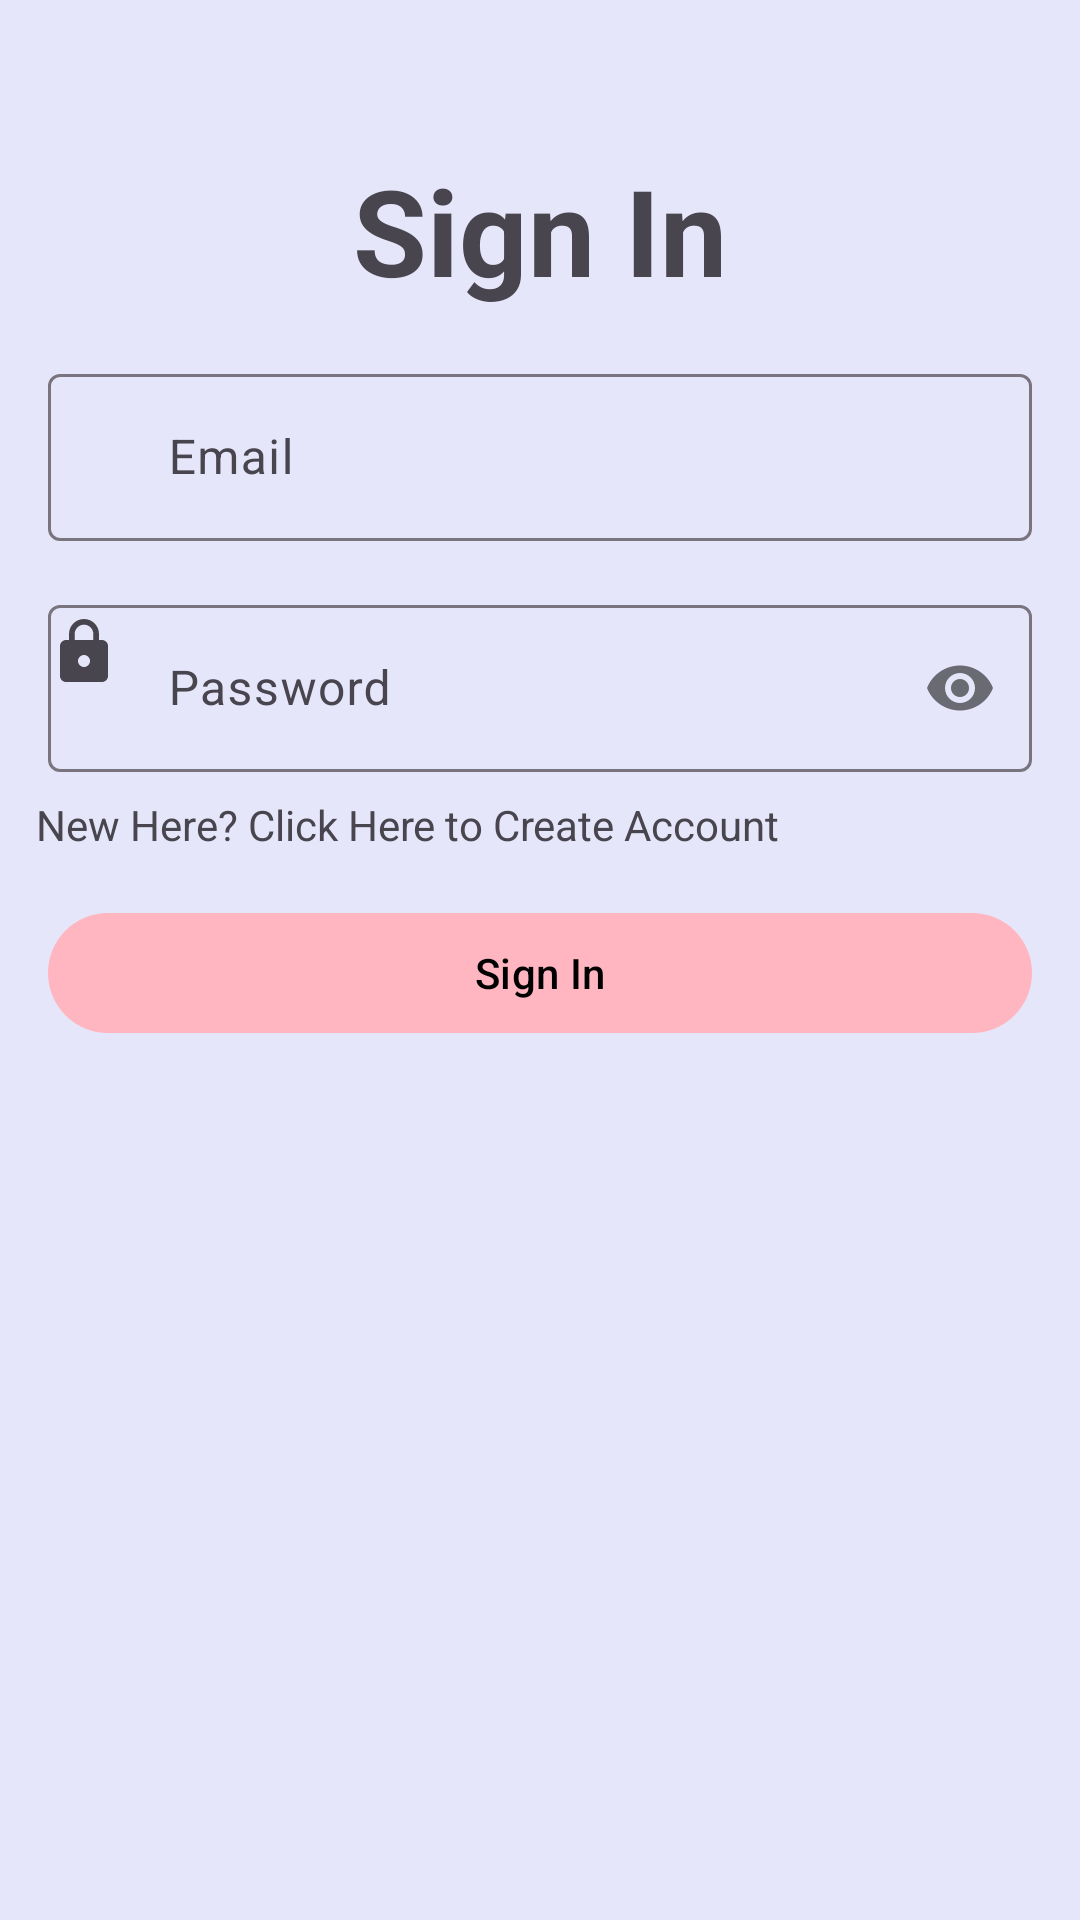

This screen was rendered from an Android layout file. Write that file and the resources it references.
<!-- AndroidManifest.xml: application theme Theme.Assignment1 -->
<!-- res/layout/activity_sign_in.xml -->
<?xml version="1.0" encoding="utf-8"?>
<androidx.constraintlayout.widget.ConstraintLayout
    xmlns:android="http://schemas.android.com/apk/res/android"
    xmlns:app="http://schemas.android.com/apk/res-auto"
    xmlns:tools="http://schemas.android.com/tools"
    android:id="@+id/main"
    android:layout_width="match_parent"
    android:background="@color/lavender"
    android:layout_height="match_parent"
    tools:context=".SignInActivity">

    <com.google.android.material.textview.MaterialTextView
        android:id="@+id/signUpText"
        android:layout_width="wrap_content"
        android:layout_height="wrap_content"
        android:layout_marginTop="50dp"
        android:text="Sign In"
        android:textSize="40dp"
        android:textStyle="bold"
        app:layout_constraintTop_toTopOf="parent"
        app:layout_constraintStart_toStartOf="parent"
        app:layout_constraintEnd_toEndOf="parent" />

    <com.google.android.material.textfield.TextInputLayout
        android:id="@+id/textInputLayoutEmail"
        android:layout_width="0dp"
        android:layout_height="wrap_content"
        android:layout_margin="16dp"
        app:layout_constraintTop_toBottomOf="@id/signUpText"
        app:layout_constraintStart_toStartOf="parent"
        app:layout_constraintEnd_toEndOf="parent"
        app:startIconDrawable="@drawable/ic_email">

        <com.google.android.material.textfield.TextInputEditText
            android:id="@+id/etEmail"
            android:layout_width="match_parent"
            android:layout_height="wrap_content"
            android:hint="Email"
            android:paddingStart="40dp"
            android:inputType="textEmailAddress" />
    </com.google.android.material.textfield.TextInputLayout>

    <com.google.android.material.textfield.TextInputLayout
        android:id="@+id/textInputLayoutPassword"
        android:layout_width="0dp"
        android:layout_height="wrap_content"
        android:layout_margin="16dp"
        app:layout_constraintTop_toBottomOf="@id/textInputLayoutEmail"
        app:layout_constraintStart_toStartOf="parent"
        app:layout_constraintEnd_toEndOf="parent"
        app:passwordToggleEnabled="true"
        app:startIconDrawable="@drawable/ic_password">

        <com.google.android.material.textfield.TextInputEditText
            android:id="@+id/etPassword"
            android:layout_width="match_parent"
            android:layout_height="wrap_content"
            android:hint="Password"
            android:paddingStart="40dp"
            android:inputType="textPassword" />
    </com.google.android.material.textfield.TextInputLayout>

    <TextView
        android:id="@+id/tvCreateAccount"
        android:layout_width="wrap_content"
        android:layout_height="wrap_content"
        android:layout_marginTop="8dp"
        android:text="New Here? Click Here to Create Account"
        app:layout_constraintEnd_toEndOf="parent"
        app:layout_constraintHorizontal_bias="0.106"
        app:layout_constraintStart_toStartOf="parent"
        app:layout_constraintTop_toBottomOf="@id/textInputLayoutPassword" />

    <com.google.android.material.button.MaterialButton
        android:id="@+id/SignInButton"
        android:layout_width="0dp"
        android:layout_height="wrap_content"
        android:layout_marginHorizontal="16dp"
        android:layout_marginTop="16dp"
        android:text="Sign In"
        app:layout_constraintEnd_toEndOf="parent"
        app:layout_constraintStart_toStartOf="parent"
        app:layout_constraintTop_toBottomOf="@id/tvCreateAccount" />

</androidx.constraintlayout.widget.ConstraintLayout>
<!-- resources referenced by this layout -->
<resources>
  <color name="lavender">#E6E6FA</color>
  <!-- drawable ic_password (drawable) -->
  <vector xmlns:android="http://schemas.android.com/apk/res/android" android:height="48dp" android:tint="#000000" android:viewportHeight="48" android:viewportWidth="48" android:width="48dp">
        
      <path android:fillColor="@android:color/white" android:pathData="M18,8h-1L17,6c0,-2.76 -2.24,-5 -5,-5S7,3.24 7,6v2L6,8c-1.1,0 -2,0.9 -2,2v10c0,1.1 0.9,2 2,2h12c1.1,0 2,-0.9 2,-2L20,10c0,-1.1 -0.9,-2 -2,-2zM12,17c-1.1,0 -2,-0.9 -2,-2s0.9,-2 2,-2 2,0.9 2,2 -0.9,2 -2,2zM15.1,8L8.9,8L8.9,6c0,-1.71 1.39,-3.1 3.1,-3.1 1.71,0 3.1,1.39 3.1,3.1v2z"/>
      
  </vector>
  <style name="Theme.Assignment1" parent="Theme.Material3.Light.NoActionBar">
          <item name="colorPrimary">@color/soft_pink</item>
          <item name="colorPrimaryVariant">@color/soft_purple</item>
          <item name="colorSecondary">@color/soft_blue</item>
          <item name="colorSecondaryVariant">@color/soft_yellow</item>
          <item name="colorSurface">@color/light_gray</item> 
          <item name="colorError">@color/dark_pink</item> 
          <item name="colorOnPrimary">@color/text_black</item> 
          <item name="colorOnSecondary">@color/text_black</item> 
          <item name="colorOnBackground">@color/text_black</item> 
          <item name="colorOnSurface">@color/text_black</item> 
          <item name="colorOnError">@color/text_white</item> 
      </style>
  <color name="soft_pink">#FFB6C1</color>
  <color name="soft_purple">#D8BFD8</color>
  <color name="soft_blue">#87CEEB</color>
  <color name="soft_yellow">#FFFACD</color>
  <color name="light_gray">#D3D3D3</color>
  <color name="dark_pink">#C49092</color>
  <color name="text_black">#FF000000</color>
  <color name="text_white">#FFFFFFFF</color>
</resources>
